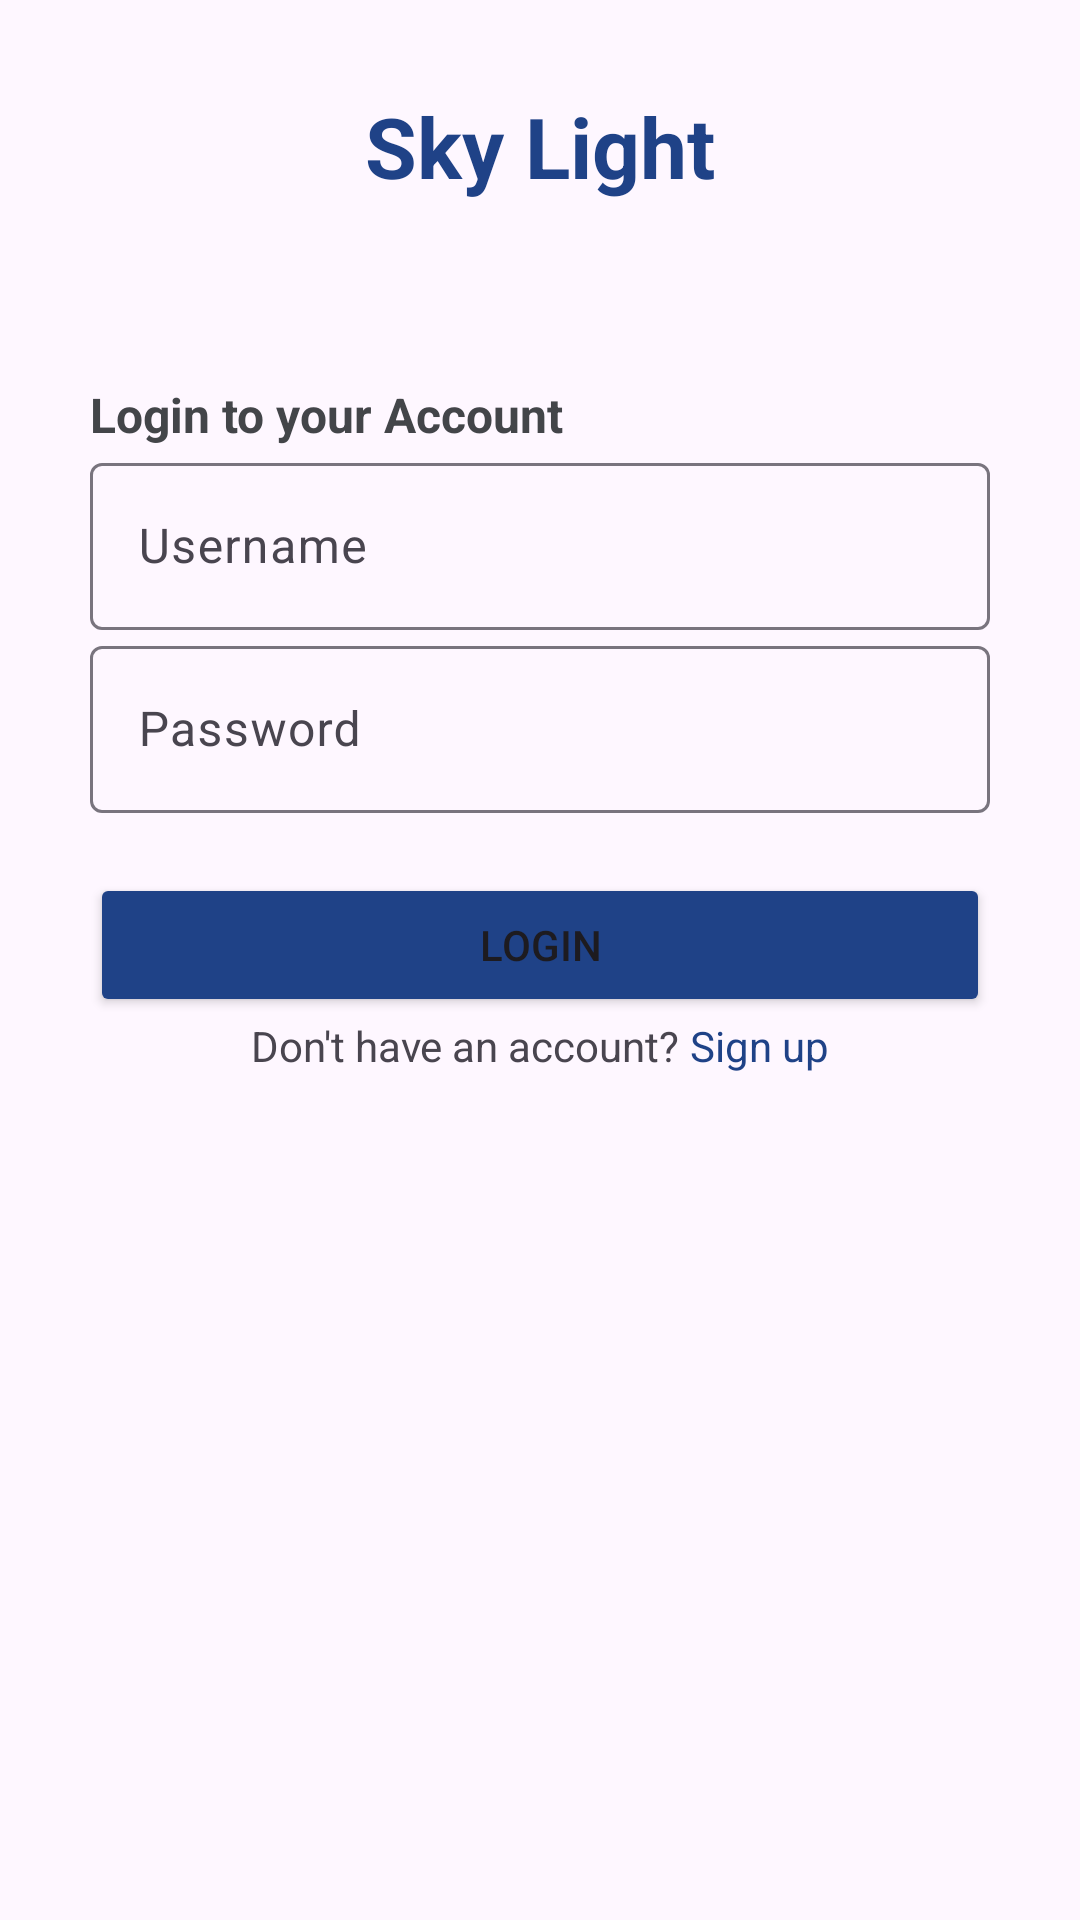

Reconstruct the res/layout file that produces this screen, plus the resources it refers to.
<!-- AndroidManifest.xml: application theme Theme.SkyLight -->
<!-- res/layout/activity_main.xml -->
<?xml version="1.0" encoding="utf-8"?>
<LinearLayout xmlns:android="http://schemas.android.com/apk/res/android"
    xmlns:app="http://schemas.android.com/apk/res-auto"
    xmlns:tools="http://schemas.android.com/tools"
    android:id="@+id/main"
    android:orientation="vertical"
    android:padding="30dp"
    android:layout_width="match_parent"
    android:layout_height="match_parent"
    tools:context=".MainActivity">

    <TextView
        android:id="@+id/tv_title"
        android:layout_width="match_parent"
        android:layout_height="wrap_content"
        android:text="Sky Light"
        android:gravity="center"
        android:textSize="28sp"
        android:textStyle="bold"
        android:textColor="@color/blue"/>

    <TextView
        android:id="@+id/tv_login"
        android:layout_width="match_parent"
        android:layout_height="wrap_content"
        android:text="Login to your Account"
        android:layout_marginTop="60dp"
        android:textSize="16sp"
        android:textStyle="bold"
        android:textColor="#434549"/>

        <LinearLayout
            android:layout_width="match_parent"
            android:layout_height="wrap_content"
            android:orientation="vertical">

            <com.google.android.material.textfield.TextInputLayout
                android:layout_width="match_parent"
                android:layout_height="wrap_content"
                android:hint="Username"
                >

                <EditText
                    android:id="@+id/etUsername"
                    android:layout_width="match_parent"
                    android:layout_height="wrap_content"
                    android:inputType="text"
                    android:maxLines="1"/>
            </com.google.android.material.textfield.TextInputLayout>

            <com.google.android.material.textfield.TextInputLayout
                android:layout_width="match_parent"
                android:layout_height="wrap_content"
                android:hint="Password">

                <EditText
                    android:id="@+id/etPassword"
                    android:layout_width="match_parent"
                    android:layout_height="wrap_content"
                    android:inputType="textPassword"
                    android:maxLines="1"/>
            </com.google.android.material.textfield.TextInputLayout>

            <Button
                android:id="@+id/btnLoginAwal"
                android:layout_width="match_parent"
                android:layout_height="wrap_content"
                android:layout_marginTop="20dp"
                android:backgroundTint="@color/blue"
                android:text="Login"/>








        </LinearLayout>

        <LinearLayout
            android:layout_width="match_parent"
            android:layout_height="wrap_content"
            android:orientation="horizontal"
            android:gravity="center">

            <TextView
                android:layout_width="wrap_content"
                android:layout_height="wrap_content"
                android:text="Don't have an account? "/>

            <TextView
                android:id="@+id/tv_signup"
                android:layout_width="wrap_content"
                android:layout_height="wrap_content"
                android:textColor="@color/blue"
                android:text="Sign up"/>
        </LinearLayout>

</LinearLayout>
<!-- resources referenced by this layout -->
<resources>
  <color name="blue">#1F4287</color>
  <style name="Theme.SkyLight" parent="Base.Theme.SkyLight" />
  <style name="Base.Theme.SkyLight" parent="Theme.Material3.DayNight.NoActionBar">
          
          
      </style>
</resources>
